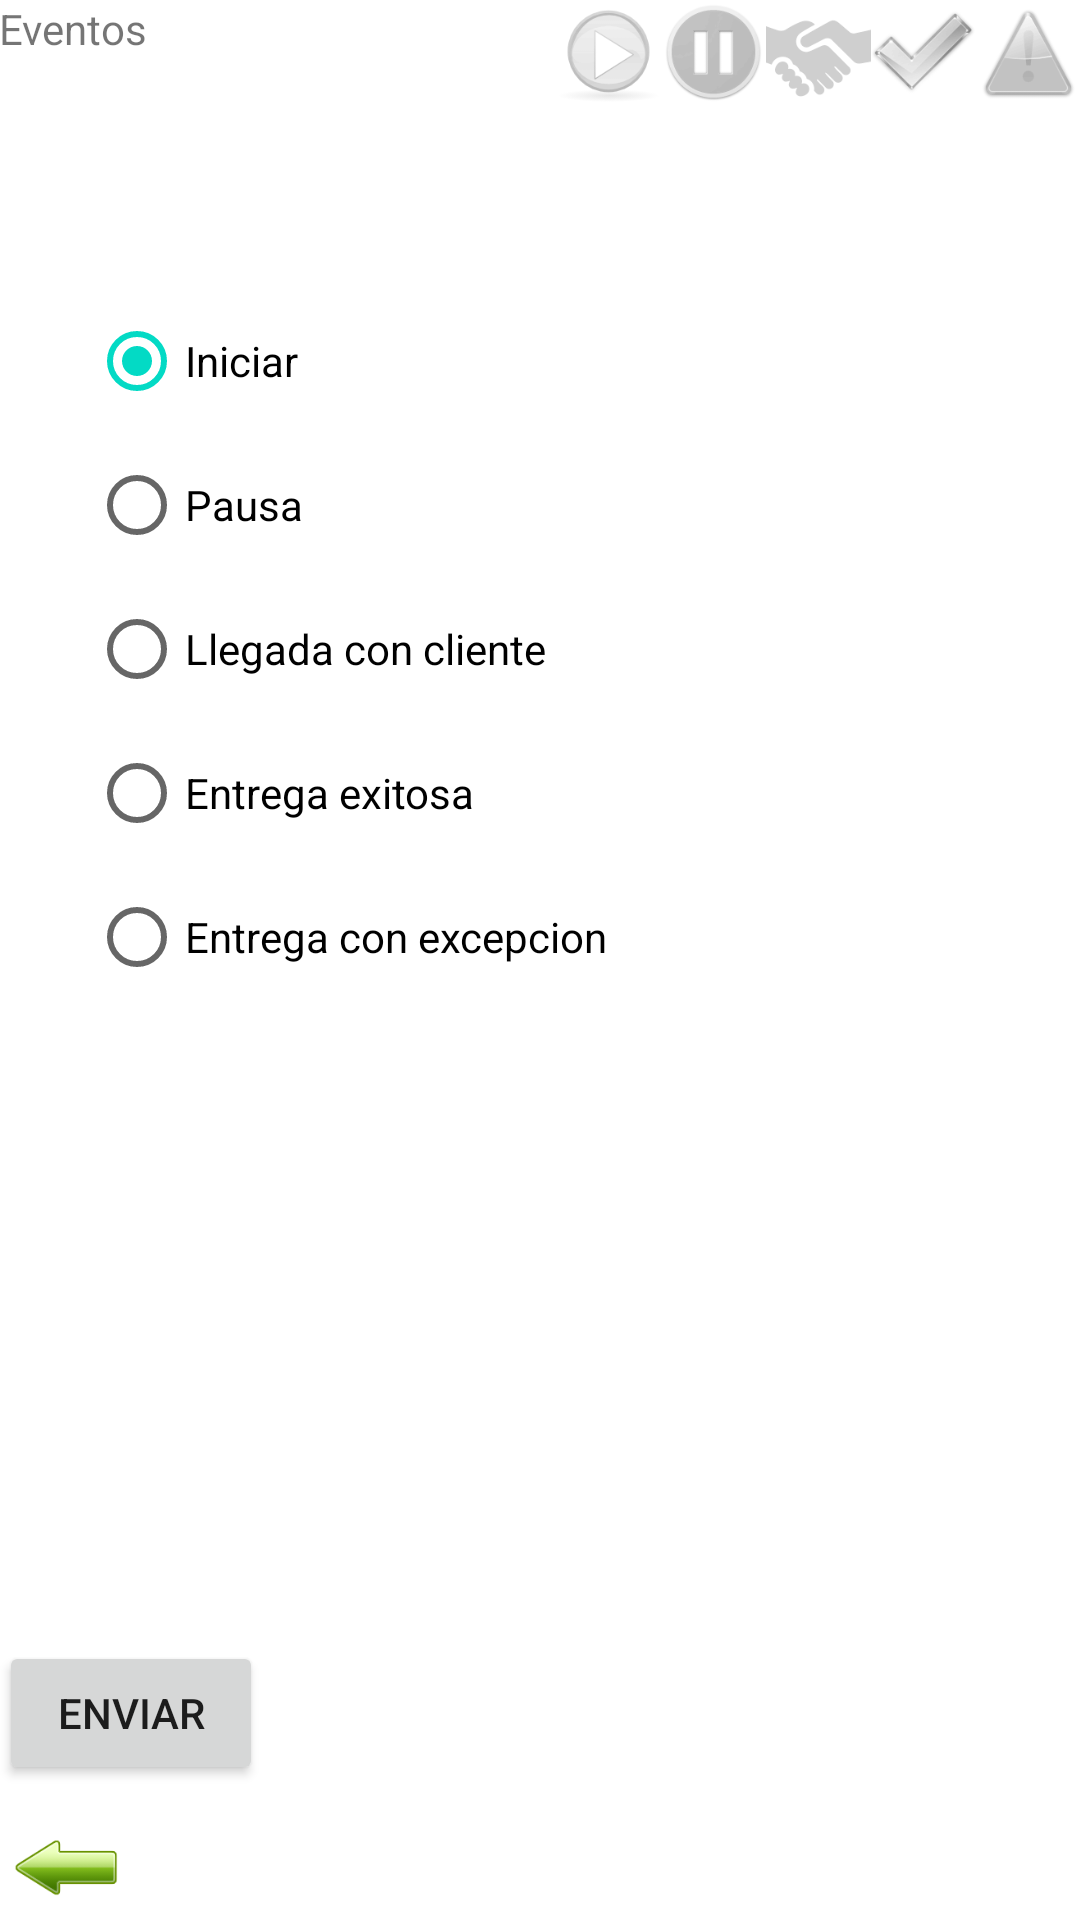

Write the Android layout XML for this screen, with the resource values it uses.
<!-- AndroidManifest.xml: application theme AppTheme -->
<!-- res/layout/activity_eventos.xml -->
<RelativeLayout xmlns:android="http://schemas.android.com/apk/res/android"
    xmlns:tools="http://schemas.android.com/tools"
    android:layout_width="match_parent"
    android:layout_height="match_parent"
    android:paddingBottom="@dimen/activity_vertical_margin"
    android:paddingLeft="@dimen/activity_horizontal_margin"
    android:paddingRight="@dimen/activity_horizontal_margin"
    android:paddingTop="@dimen/activity_vertical_margin"
    tools:context=".Eventos" >
    
    
    
    
    
    
  <TextView
        android:id="@+id/textView1"
        android:layout_width="wrap_content"
        android:layout_height="wrap_content"
        android:text="@string/eventos" />
    
  
  

  
  
  
      
    <ImageView
        android:id="@+id/imagePlay"
        android:layout_width="35dip"
        android:layout_height="35dip"
        android:layout_alignParentTop="true"
        android:layout_toLeftOf="@+id/imagePause"
        android:src="@drawable/playgray"
        tools:ignore="ContentDescription" />
     
    <ImageView
        android:id="@+id/imagePause"
        android:layout_width="35dip"
        android:layout_height="35dip"
        android:layout_alignParentTop="true"
        android:layout_toLeftOf="@+id/imageHome"
        android:src="@drawable/pausegray"
        tools:ignore="ContentDescription" />

    <ImageView
        android:id="@+id/imageHome"
        android:layout_width="35dip"
        android:layout_height="35dip"
        android:layout_alignParentTop="true"
        android:layout_toLeftOf="@+id/imageOk"
        android:src="@drawable/handshakegray"
        tools:ignore="ContentDescription" />
    
	<ImageView
	    android:id="@+id/imageOk"
	    android:layout_width="35dip"
	    android:layout_height="35dip"
	    android:layout_alignParentTop="true"
	    android:layout_toLeftOf="@+id/imageAlert"
	    android:src="@drawable/okgray"
	    tools:ignore="ContentDescription" />
	
    <ImageView
        android:id="@+id/imageAlert"
        android:layout_width="35dip"
        android:layout_height="35dip"
        android:layout_alignParentRight="true"
        android:layout_alignParentTop="true"
        android:src="@drawable/alertgray"
        tools:ignore="ContentDescription" />

    
    
    
    
    
    <EditText
        android:id="@+id/txtPIN"
        android:layout_width="wrap_content"
        android:layout_height="wrap_content"
        android:layout_alignLeft="@+id/textView1"
        android:layout_below="@+id/imagePlay"
        android:layout_marginTop="10dp"
        android:ems="10"
        android:inputType="number"
        android:visibility="invisible"
        tools:ignore="TextFields" />
  
    
    
    
    
    
    
    <RadioGroup
        android:id="@+id/radioGroup1"
        android:layout_width="wrap_content"
        android:layout_height="wrap_content"
        android:layout_alignLeft="@+id/textView1"
        android:layout_below="@+id/txtPIN"
        android:layout_marginLeft="30dp"
        android:layout_marginTop="10dp" >

        <RadioButton
            android:id="@+id/radio1"
            android:layout_width="wrap_content"
            android:layout_height="wrap_content"
            android:checked="true"
            android:text="@string/termina_pausa" />

        <RadioButton
            android:id="@+id/radio0"
            android:layout_width="wrap_content"
            android:layout_height="wrap_content"
            android:text="@string/inicia_pausa" />

        <RadioButton
            android:id="@+id/radio2"
            android:layout_width="wrap_content"
            android:layout_height="wrap_content"
            android:text="@string/llegada_cliente" />
        
        <RadioButton
            android:id="@+id/radio3"
            android:layout_width="wrap_content"
            android:layout_height="wrap_content"
            android:text="@string/entrega_exitosa" />
        
        <RadioButton
            android:id="@+id/radio4"
            android:layout_width="wrap_content"
            android:layout_height="wrap_content"
            android:text="@string/entrega_exepcion" />

    </RadioGroup>
    
    
    
    
    
    
    
    
    
	<ImageButton
        android:id="@+id/imageButtonBack"
        android:layout_width="35dip"
        android:layout_height="35dip"
        android:layout_alignParentBottom="true"
        android:layout_alignParentLeft="true"
        android:layout_marginLeft="5dp"
        android:background="@drawable/back"
        tools:ignore="ContentDescription" />
    
    
    
	
	
	<Spinner
        android:id="@+id/spinner1"
        android:layout_width="wrap_content"
        android:layout_height="wrap_content"
        android:layout_alignParentBottom="true"
        android:layout_alignParentRight="true"
        android:layout_marginBottom="5dp"
        android:entries="@array/planets_array"
        android:visibility="invisible" />
       
       
	
	
	<Button
        android:id="@+id/button1"
        android:layout_width="wrap_content"
        android:layout_height="wrap_content"
        android:layout_marginBottom="10dp"
        android:text="@string/enviar"
        android:layout_above="@+id/imageButtonBack"
        android:layout_alignParentLeft="true"/>
    
	
	
	
</RelativeLayout>
<!-- resources referenced by this layout -->
<resources>
  <string-array name="planets_array">
          <item>No hay quien reciba</item>
          <item>Llegada fuera de horario</item>
          <item>Entrega duplicada</item>
          <item>No hay acceso</item>
          <item>Error en el pedido</item>
          <item>Faltante o sobrante</item>
          <item>Mercancia dañada</item>
          <item>Caducidad incorrecta</item>
          <item>No se cargo</item>
          <item>Documentos</item>
          
      </string-array>
  <!-- drawable alertgray: png bitmap (drawable, 5459 bytes) -->
  <!-- drawable back: png bitmap (drawable, 3630 bytes) -->
  <!-- drawable handshakegray: png bitmap (drawable, 3561 bytes) -->
  <!-- drawable okgray: png bitmap (drawable, 8550 bytes) -->
  <!-- drawable pausegray: png bitmap (drawable, 6495 bytes) -->
  <!-- drawable playgray: png bitmap (drawable, 5899 bytes) -->
  <string name="entrega_exepcion">Entrega con excepcion</string>
  <string name="entrega_exitosa">Entrega exitosa</string>
  <string name="enviar">Enviar</string>
  <string name="eventos">Eventos</string>
  <string name="inicia_pausa">Pausa</string>
  <string name="llegada_cliente">Llegada con cliente</string>
  <string name="termina_pausa">Iniciar</string>
</resources>
